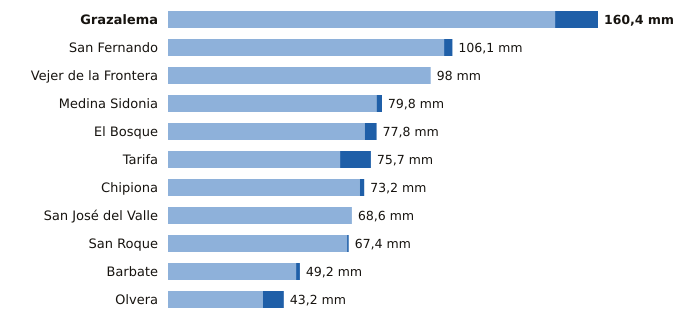

Source data for this figure (header and first rows):
estacion, provincia, indicativo, mm_6_dias_anteriores, mm_hoy, mm_7_dias, horas_de_hoy
Grazalema, Cádiz, 5911X, 144.4, 16.0, 160.4, 9
San Fernando, Cádiz, 5972Y, 103.0, 3.1, 106.1, 9
Vejer de la Frontera, Cádiz, 5995B, 98.0, 0.0, 98.0, 9
Medina Sidonia, Cádiz, 5983X, 77.8, 2.0, 79.8, 8
El Bosque, Cádiz, 5941X, 73.4, 4.4, 77.8, 7
Tarifa, Cádiz, 6001, 64.2, 11.5, 75.7, 9
Chipiona, Cádiz, 5906X, 71.6, 1.6, 73.2, 8
San José del Valle, Cádiz, 5950X, 68.6, 0.0, 68.6, 9
San Roque, Cádiz, 6056X, 66.8, 0.6, 67.4, 8
Barbate, Cádiz, 5996B, 47.8, 1.4, 49.2, 8
Olvera, Cádiz, 5919X, 35.4, 7.8, 43.2, 8
